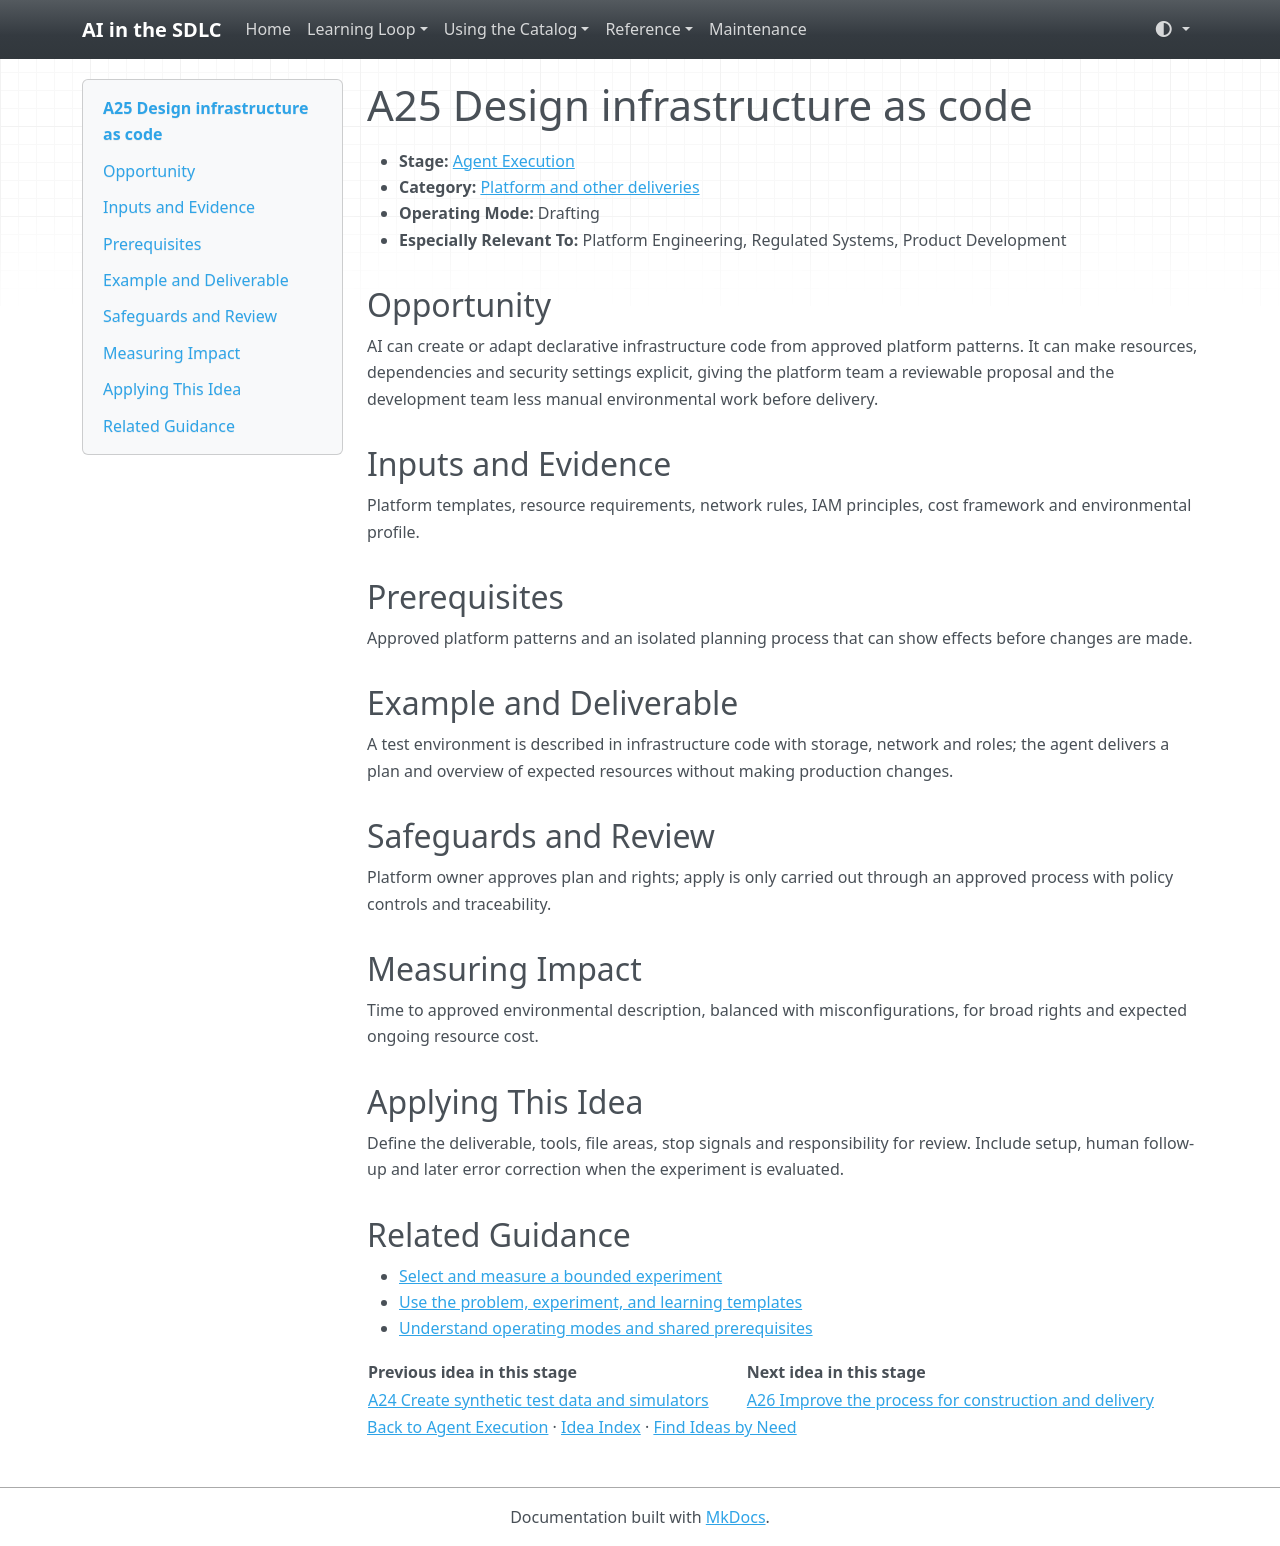

repository: grove/ai-sdlc · page: ideas/A25/index.html · generator: mkdocs

# A25 Design infrastructure as code

<a id="a25"></a>

- **Stage:** [Agent Execution](../stages/agent-execution.md)
- **Category:** [Platform and other deliveries](../stages/agent-execution.md#a-category-4)
- **Operating Mode:** Drafting
- **Especially Relevant To:** Platform Engineering, Regulated Systems, Product Development

## Opportunity

AI can create or adapt declarative infrastructure code from approved platform patterns. It can make resources, dependencies and security settings explicit, giving the platform team a reviewable proposal and the development team less manual environmental work before delivery.

## Inputs and Evidence

Platform templates, resource requirements, network rules, IAM principles, cost framework and environmental profile.

## Prerequisites

Approved platform patterns and an isolated planning process that can show effects before changes are made.

## Example and Deliverable

A test environment is described in infrastructure code with storage, network and roles; the agent delivers a plan and overview of expected resources without making production changes.

## Safeguards and Review

Platform owner approves plan and rights; apply is only carried out through an approved process with policy controls and traceability.

## Measuring Impact

Time to approved environmental description, balanced with misconfigurations, for broad rights and expected ongoing resource cost.

## Applying This Idea

Define the deliverable, tools, file areas, stop signals and responsibility for review. Include setup, human follow-up and later error correction when the experiment is evaluated.

## Related Guidance

- [Select and measure a bounded experiment](../guides/impact-measurement.md)
- [Use the problem, experiment, and learning templates](../templates.md)
- [Understand operating modes and shared prerequisites](../guides/how-to-use.md)

| Previous idea in this stage | Next idea in this stage |
| --- | --- |
| [A24 Create synthetic test data and simulators](A24.md) | [A26 Improve the process for construction and delivery](A26.md) |

[Back to Agent Execution](../stages/agent-execution.md) · [Idea Index](../idea-index.md) · [Find Ideas by Need](../guides/find-by-need.md)
